Run: headless pygame with SDL's dummy video driver; simulated clock (each Clock.tick advances the game by its frame time, no real sleeping); random seed 0; keys injected as events and as key.get_pressed() state; no mouse input.
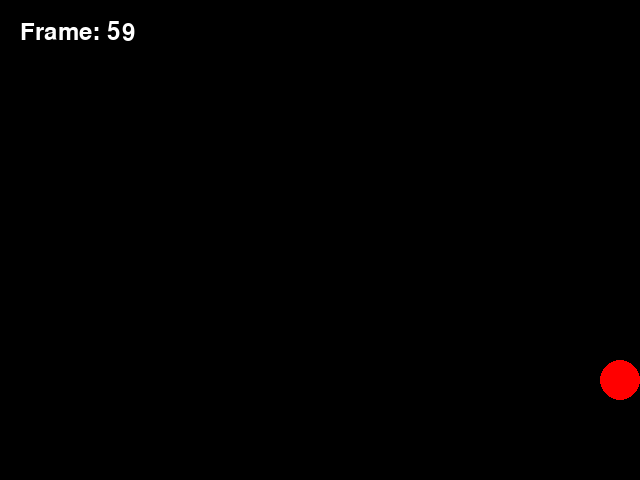
Frame 1 of 4 · flips 1–60 · no input
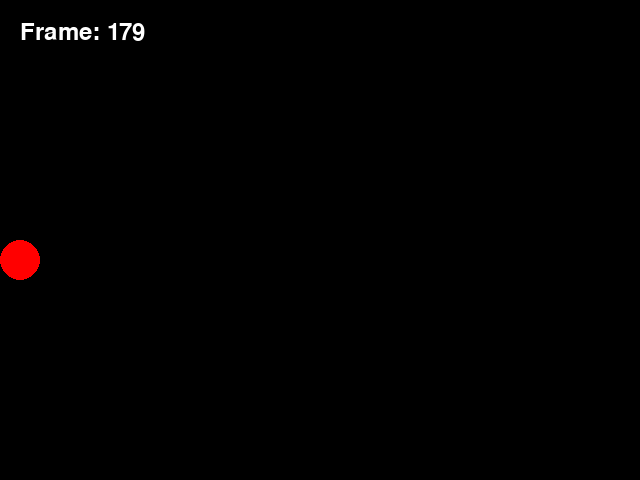
Frame 2 of 4 · flips 61–180 · tapped SPACE, RETURN · held RIGHT (→), D
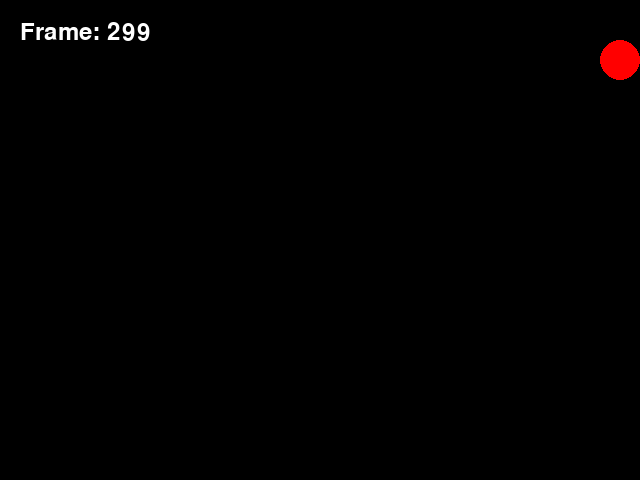
Frame 3 of 4 · flips 181–300 · held DOWN (↓), S
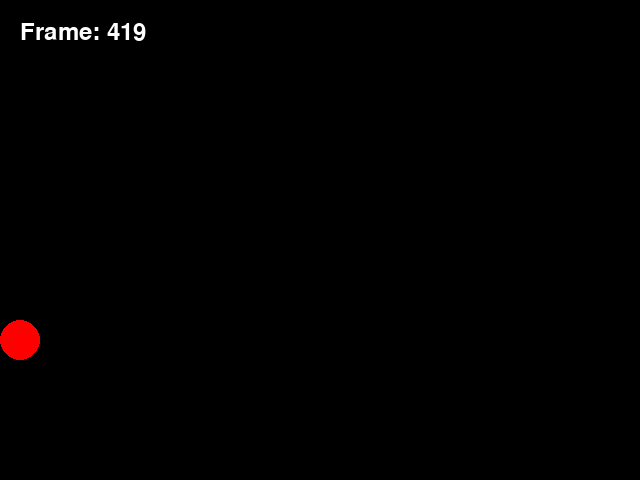
Frame 4 of 4 · flips 301–420 · held LEFT (←), A, UP (↑), W

The pygame program that drew these frames:

import pygame
import sys
import time

def main():
    pygame.init()
    
    width, height = 640, 480
    screen = pygame.display.set_mode((width, height))
    pygame.display.set_caption("Window Capture Test App")
    
    # Colors
    BLACK = (0, 0, 0)
    RED = (255, 0, 0)
    
    # Ball properties
    ball_pos = [width // 2, height // 2]
    ball_radius = 20
    ball_velocity = [5, 5]
    
    clock = pygame.time.Clock()
    
    running = True
    frame_count = 0
    
    print("Animation started...")
    
    while running:
        for event in pygame.event.get():
            if event.type == pygame.QUIT:
                running = False
        
        # Update ball position
        ball_pos[0] += ball_velocity[0]
        ball_pos[1] += ball_velocity[1]
        
        # Bounce off walls
        if ball_pos[0] <= ball_radius or ball_pos[0] >= width - ball_radius:
            ball_velocity[0] = -ball_velocity[0]
        if ball_pos[1] <= ball_radius or ball_pos[1] >= height - ball_radius:
            ball_velocity[1] = -ball_velocity[1]
            
        # Draw
        screen.fill(BLACK)
        
        # Draw frame counter to verify updates
        font = pygame.font.SysFont(None, 36)
        img = font.render(f'Frame: {frame_count}', True, (255, 255, 255))
        screen.blit(img, (20, 20))
        
        pygame.draw.circle(screen, RED, (int(ball_pos[0]), int(ball_pos[1])), ball_radius)
        
        pygame.display.flip()
        
        frame_count += 1
        clock.tick(60) # Limit to 60 FPS

    pygame.quit()
    sys.exit()

if __name__ == "__main__":
    main()
